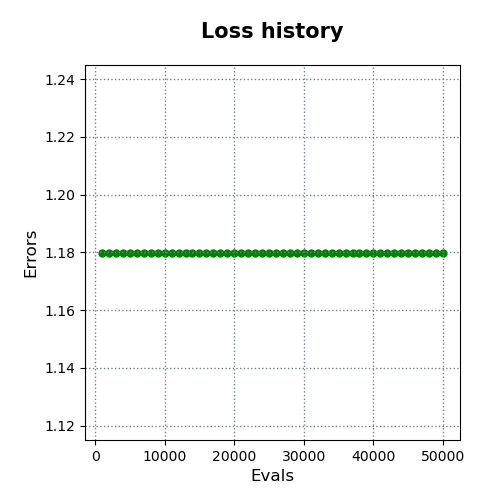

Values plotted in this chart, from the file beside it:
evals, errors
1000, 1.18
2000, 1.18
3000, 1.18
4000, 1.18
5000, 1.18
6000, 1.18
7000, 1.18
8000, 1.18
9000, 1.18
10000, 1.18
11000, 1.18
12000, 1.18
13000, 1.18
14000, 1.18
15000, 1.18
16000, 1.18
17000, 1.18
18000, 1.18
19000, 1.18
20000, 1.18
21000, 1.18
22000, 1.18
23000, 1.18
24000, 1.18
25000, 1.18
26000, 1.18
27000, 1.18
28000, 1.18
29000, 1.18
30000, 1.18
31000, 1.18
32000, 1.18
33000, 1.18
34000, 1.18
35000, 1.18
36000, 1.18
37000, 1.18
38000, 1.18
39000, 1.18
40000, 1.18
41000, 1.18
42000, 1.18
43000, 1.18
44000, 1.18
45000, 1.18
46000, 1.18
47000, 1.18
48000, 1.18
49000, 1.18
50000, 1.18
